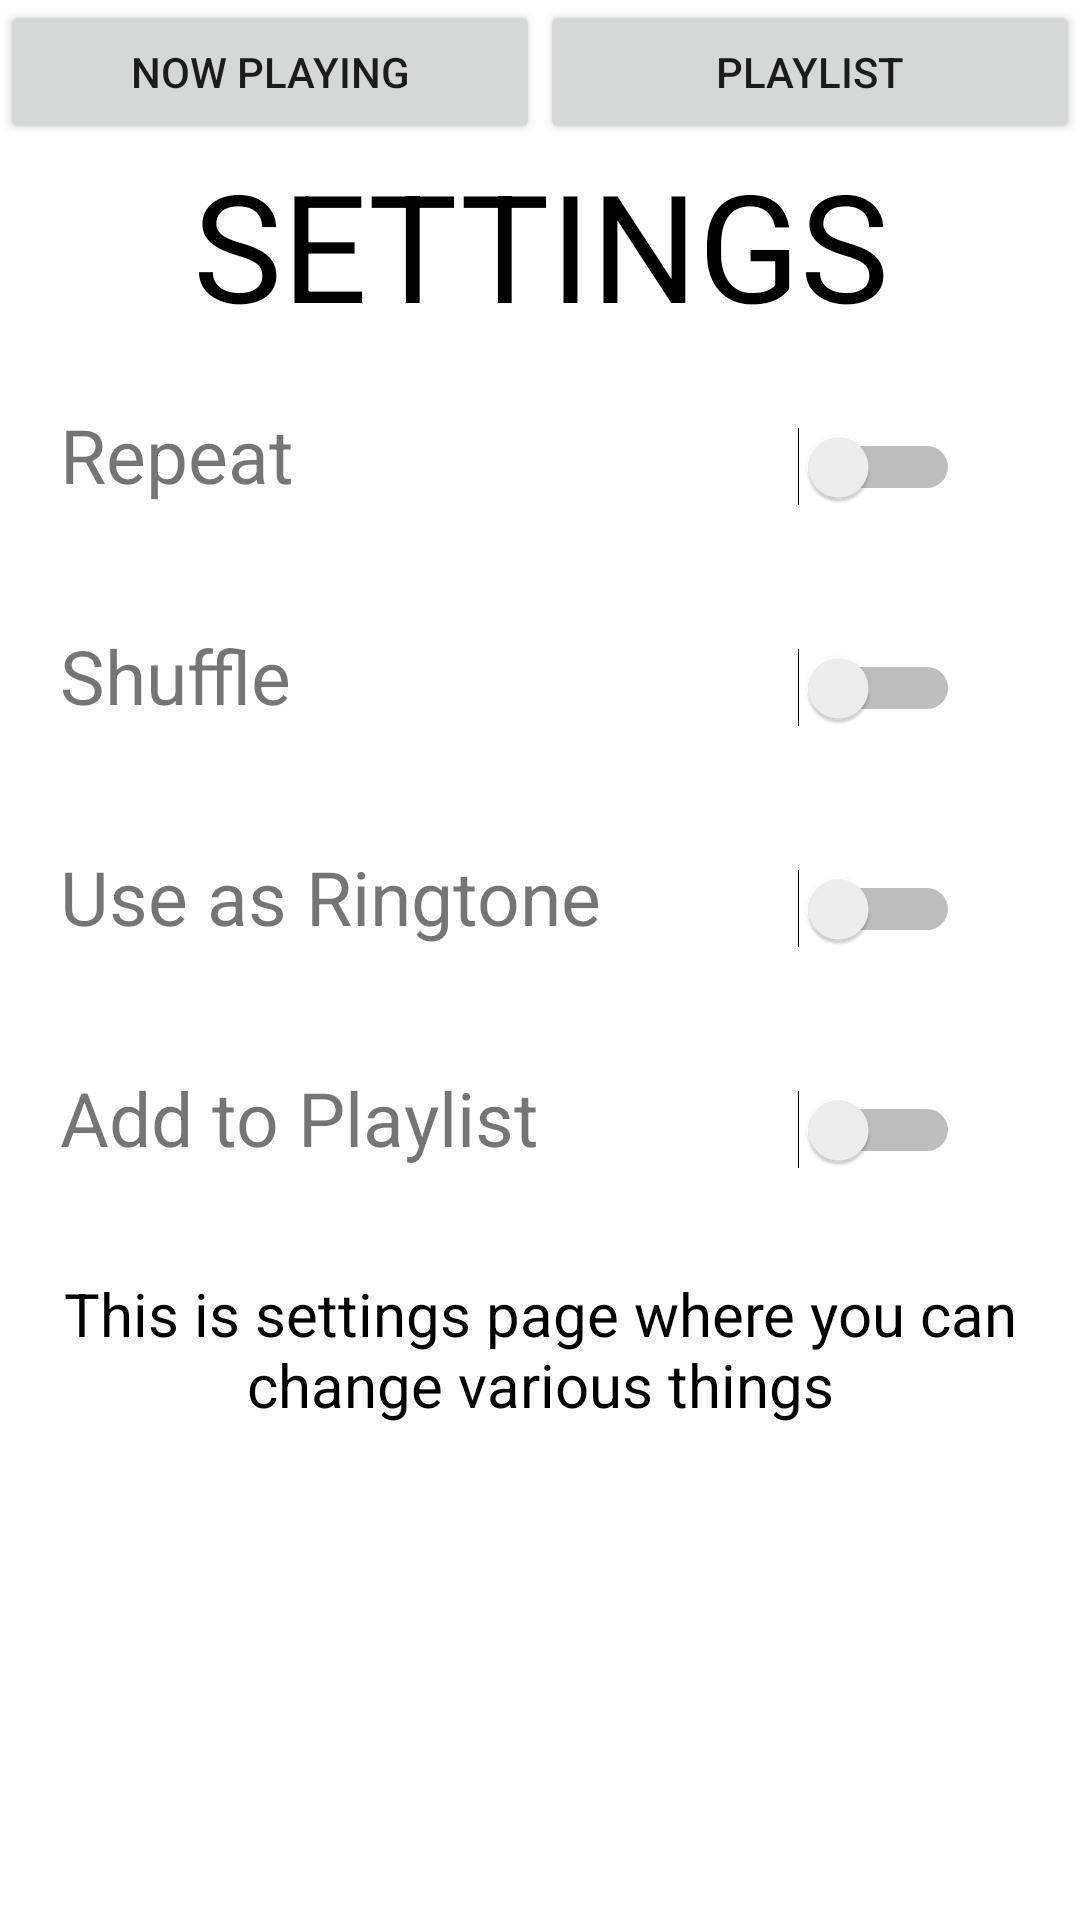

Produce the Android XML layout that renders to this screen, including the resource entries it uses.
<!-- AndroidManifest.xml: application theme AppTheme -->
<!-- res/layout/activity_settings.xml -->
<?xml version="1.0" encoding="utf-8"?>
<LinearLayout xmlns:android="http://schemas.android.com/apk/res/android"
    xmlns:tools="http://schemas.android.com/tools"
    android:id="@+id/activity_settings"
    android:layout_width="match_parent"
    android:layout_height="match_parent"
    android:background="#FFFFFF"
    android:orientation="vertical"
    tools:context="com.example.android.mp3music.Settings">

    <LinearLayout
        android:layout_width="match_parent"
        android:layout_height="wrap_content">

        <Button
            android:id="@+id/library"
            android:layout_width="0dp"
            android:layout_height="wrap_content"
            android:layout_weight="1"
            android:text="@string/nowplaying" />

        <Button
            android:id="@+id/playlist_button"
            android:layout_width="0dp"
            android:layout_height="wrap_content"
            android:layout_weight="1"
            android:text="@string/playlist" />
    </LinearLayout>

    <TextView
        android:id="@+id/settings_text"
        style="@style/equilizer1"
        android:text="@string/settings_activity"
        android:textAlignment="center"
        android:textSize="50sp" />

    <LinearLayout
        android:id="@+id/setting1"
        style="@style/setting"
        android:orientation="horizontal">

        <TextView
            style="@style/settingstyle"
            android:text="@string/setting_1" />

        <Switch style="@style/switchstyle" />
    </LinearLayout>

    <LinearLayout
        android:id="@+id/setting2"
        style="@style/setting"
        android:orientation="horizontal">

        <TextView
            style="@style/settingstyle"
            android:text="@string/setting_2" />

        <Switch style="@style/switchstyle" />
    </LinearLayout>

    <LinearLayout
        android:id="@+id/setting3"
        style="@style/setting"
        android:orientation="horizontal">

        <TextView
            style="@style/settingstyle"
            android:text="@string/setting_3" />

        <Switch style="@style/switchstyle" />
    </LinearLayout>

    <LinearLayout
        android:id="@+id/setting4"
        style="@style/setting"
        android:orientation="horizontal">

        <TextView
            style="@style/settingstyle"
            android:text="@string/setting_4" />

        <Switch style="@style/switchstyle" />
    </LinearLayout>

    <TextView
        android:layout_width="match_parent"
        android:layout_height="wrap_content"
        android:layout_marginTop="15dp"
        android:text="@string/setting"
        android:textAlignment="center"
        android:textColor="#000000"
        android:textSize="20sp" />

</LinearLayout>
<!-- resources referenced by this layout -->
<resources>
  <string name="nowplaying">NOW PLAYING</string>
  <string name="playlist">PLAYLIST</string>
  <string name="setting">This is settings page where you can change various things</string>
  <string name="setting_1">Repeat</string>
  <string name="setting_2">Shuffle</string>
  <string name="setting_3">Use as Ringtone</string>
  <string name="setting_4">Add to Playlist</string>
  <string name="settings_activity">SETTINGS</string>
  <style name="equilizer1">
          <item name="android:layout_width">wrap_content</item>
          <item name="android:layout_height">wrap_content</item>
          <item name="android:textSize">15sp</item>
          <item name="android:layout_gravity">center_horizontal</item>
          <item name="android:textColor">#000000</item>
      </style>
  <style name="setting">
          <item name="android:layout_width">match_parent</item>
          <item name="android:layout_height">wrap_content</item>
          <item name="android:layout_margin">20dp</item>
      </style>
  <style name="settingstyle">
          <item name="android:layout_width">0dp</item>
          <item name="android:layout_height">wrap_content</item>
          <item name="android:layout_weight">1</item>
          <item name="android:textSize">25sp</item>
      </style>
  <style name="switchstyle">
          <item name="android:layout_width">wrap_content</item>
          <item name="android:layout_height">wrap_content</item>
          <item name="android:layout_marginRight">20dp</item>
          <item name="android:layout_marginLeft">20dp</item>
      </style>
  <style name="AppTheme" parent="Theme.AppCompat.Light.DarkActionBar">
          
          <item name="colorPrimary">#f44336</item>
          <item name="colorPrimaryDark">#f44336</item>
          <item name="colorAccent">#f44336</item>
      </style>
</resources>
